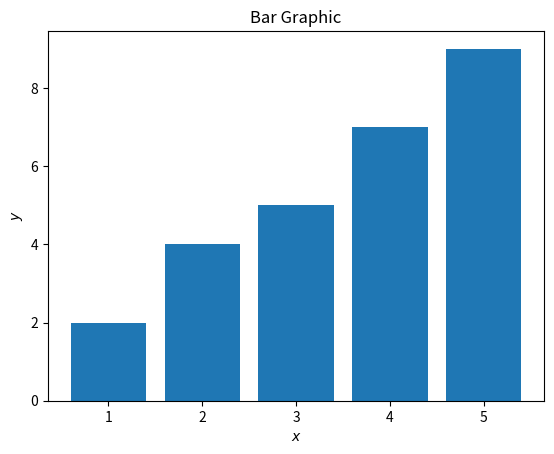

Source code (Python):
import matplotlib.pyplot as plt
x = [1, 2, 3, 4, 5]
y = [2, 4, 5, 7, 9]
titulo = "Bar Graphic"
eixox = "$x$"
eixoy = "$y$"
plt.title(titulo)
plt.xlabel(eixox)
plt.ylabel(eixoy)
plt.bar(x, y)
plt.show()